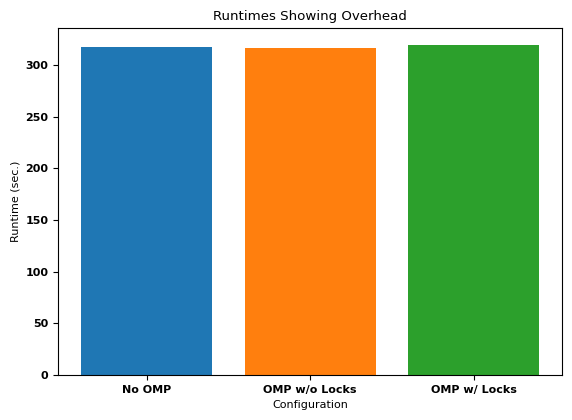
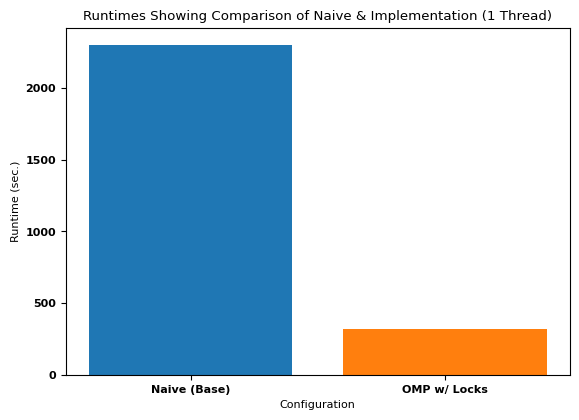

Source code (Python) for these figures, in order:
#!/usr/local/bin/python2.7
# encoding: utf-8
'''
Code to plot relative speeds to highlight overhead costs
[redacted]
[redacted]
'''

import sys
import os
import csv
import numpy as np
import matplotlib
import matplotlib.pyplot as plt


if __name__ == "__main__":
    
    # Set the params to plot
    serial = (317.74, "No OMP");
    parallelNoLocks = (316.45, "OMP w/o Locks")
    parallel = (319.816, "OMP w/ Locks")
    naive = (2302.64, "Naive (Base)")
    
    # Group the values
    overheadData = [serial, parallelNoLocks, parallel]
    comparisonData = [naive, parallel]

    # Set plot properties
    font = {'family' : 'arial',
            'weight' : 'bold',
            'size'   : 8}
    matplotlib.rc('font', **font)
    
    # Make overhead plot
    overheadFig = plt.figure(figsize=(6.5,4.5), dpi=150)
    overhead = overheadFig.add_subplot(111)
    count = 0
    labels = []
    for (curRuntime, curLabel) in overheadData:
        overhead.bar(count, curRuntime, label=curLabel, align="center")
        labels.append(curLabel)
        count += 1
    overhead.set_xticks(range(len(overheadData)))
    overhead.set_xticklabels(labels)
    overhead.set_title('Runtimes Showing Overhead')
    overhead.set_xlabel('Configuration')
    overhead.set_ylabel('Runtime (sec.)')
    plt.savefig('runtime-plot_overhead.png', dpi=150)
    
    # Make comparison plot
    comparisonFig = plt.figure(figsize=(6.5,4.5), dpi=150)
    comparison = comparisonFig.add_subplot(111)
    count = 0
    labels = []
    for (curRuntime, curLabel) in comparisonData:
        comparison.bar(count, curRuntime, label=curLabel, align="center")
        labels.append(curLabel)
        count += 1
    comparison.set_xticks(range(len(comparisonData)))
    comparison.set_xticklabels(labels)
    comparison.set_title('Runtimes Showing Comparison of Naive & Implementation (1 Thread)')
    comparison.set_xlabel('Configuration')
    comparison.set_ylabel('Runtime (sec.)')
    plt.savefig('runtime-plot_comparison.png', dpi=150)
    